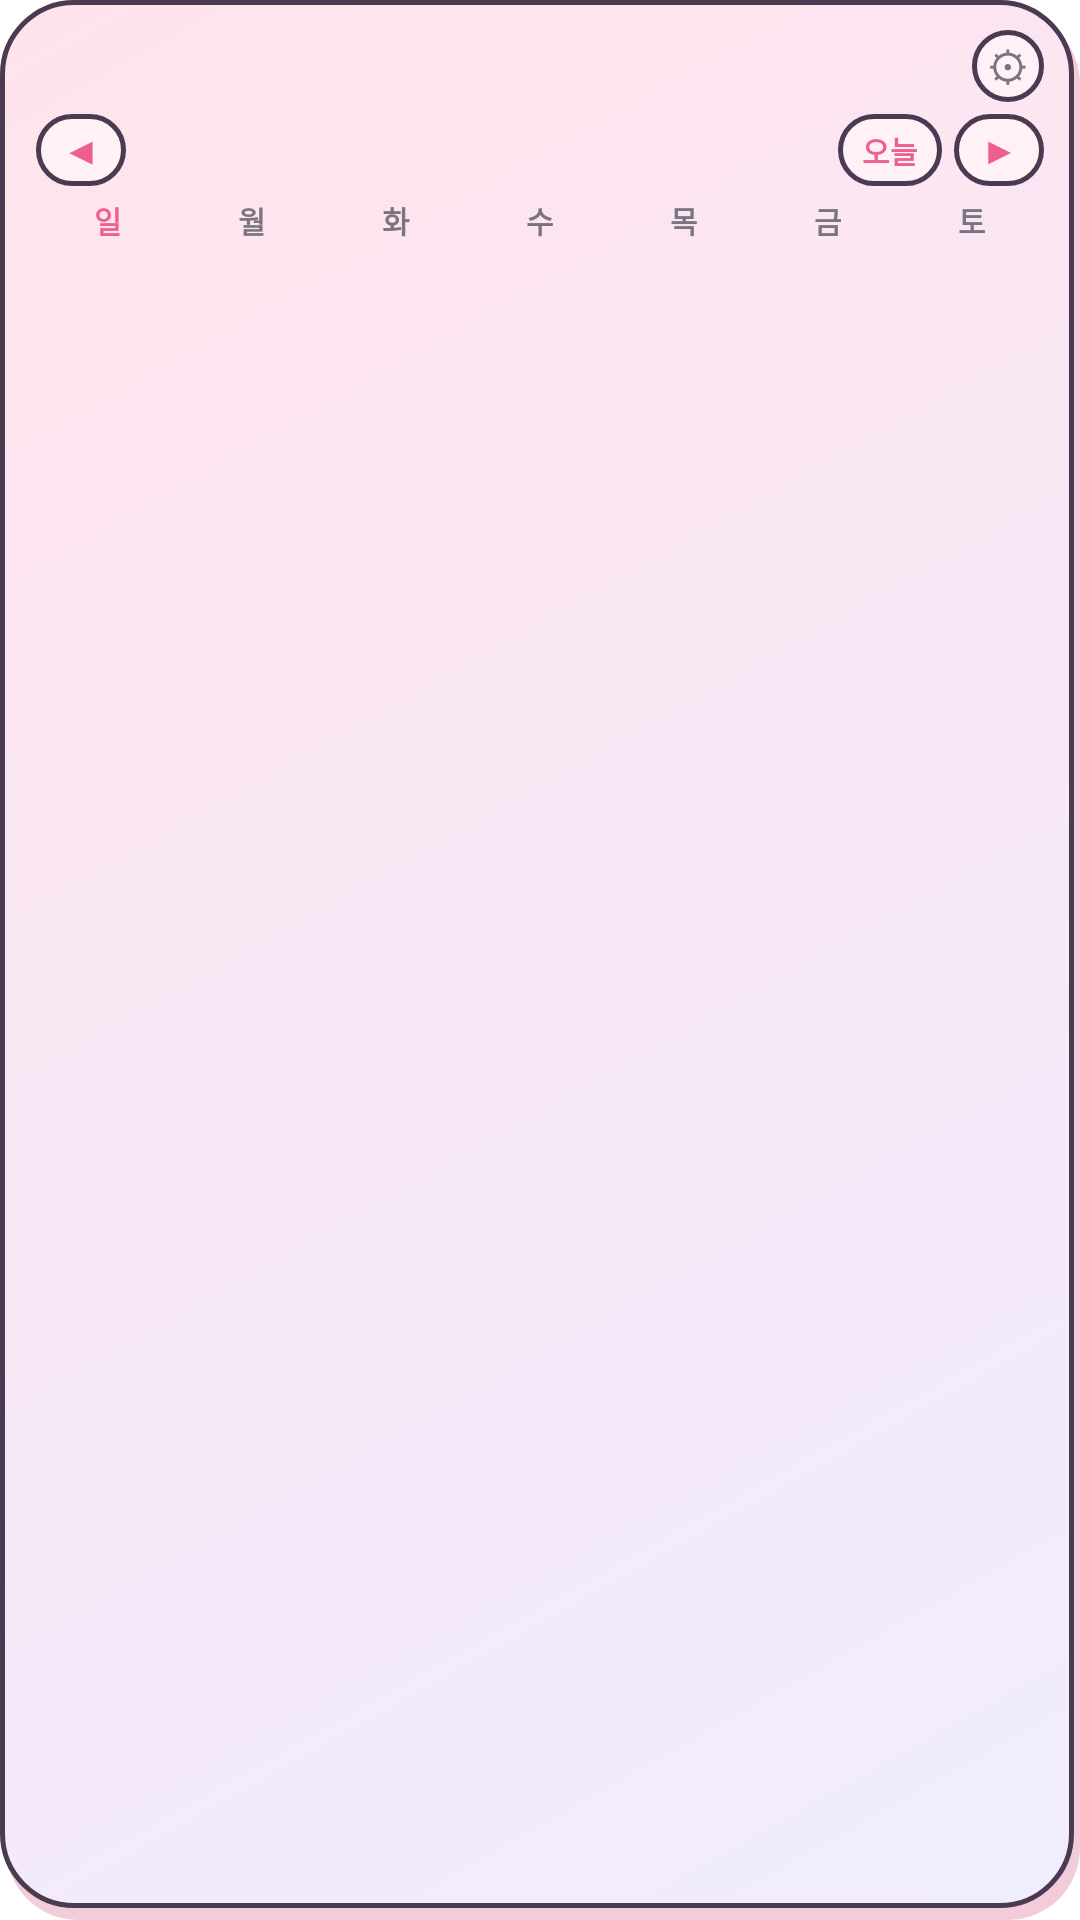

Produce the Android XML layout that renders to this screen, including the resource entries it uses.
<!-- AndroidManifest.xml: fallback theme Theme.MaterialComponents.DayNight.NoActionBar -->
<!-- res/layout/widget_calendar.xml -->
<?xml version="1.0" encoding="utf-8"?>
<LinearLayout xmlns:android="http://schemas.android.com/apk/res/android"
    android:id="@+id/widget_root"
    android:layout_width="match_parent"
    android:layout_height="match_parent"
    android:background="@drawable/widget_background"
    android:orientation="vertical"
    android:paddingStart="12dp"
    android:paddingTop="10dp"
    android:paddingEnd="12dp"
    android:paddingBottom="14dp">

    
    <LinearLayout
        android:layout_width="match_parent"
        android:layout_height="wrap_content"
        android:gravity="center_vertical"
        android:orientation="horizontal">

        <TextView
            android:id="@+id/cal_couple_names"
            android:layout_width="0dp"
            android:layout_height="wrap_content"
            android:layout_weight="1"
            android:textColor="#EC5F8E"
            android:textSize="11sp"
            android:textStyle="bold"
            android:singleLine="true" />

        <TextView
            android:id="@+id/cal_dday_info"
            android:layout_width="wrap_content"
            android:layout_height="wrap_content"
            android:textColor="#EC5F8E"
            android:textSize="11sp"
            android:textStyle="bold"
            android:singleLine="true" />

        <TextView
            android:id="@+id/cal_settings_btn"
            android:layout_width="24dp"
            android:layout_height="24dp"
            android:layout_marginStart="6dp"
            android:gravity="center"
            android:text="⚙"
            android:textColor="#7A7480"
            android:textSize="14sp"
            android:background="@drawable/widget_calendar_nav_btn_bg" />
    </LinearLayout>

    
    <LinearLayout
        android:layout_width="match_parent"
        android:layout_height="wrap_content"
        android:orientation="horizontal"
        android:gravity="center_vertical"
        android:paddingTop="4dp"
        android:paddingBottom="4dp">

        <TextView
            android:id="@+id/cal_prev_month"
            android:layout_width="30dp"
            android:layout_height="24dp"
            android:gravity="center"
            android:text="◀"
            android:textColor="#EC5F8E"
            android:textSize="12sp"
            android:textStyle="bold"
            android:background="@drawable/widget_calendar_nav_btn_bg" />

        <TextView
            android:id="@+id/cal_month_title"
            android:layout_width="0dp"
            android:layout_height="wrap_content"
            android:layout_weight="1"
            android:gravity="center"
            android:fontFamily="sans-serif-black"
            android:textColor="#2E2A33"
            android:textSize="14sp"
            android:textStyle="bold" />

        <TextView
            android:id="@+id/cal_today_month"
            android:layout_width="wrap_content"
            android:layout_height="24dp"
            android:gravity="center"
            android:text="오늘"
            android:textColor="#EC5F8E"
            android:textSize="10sp"
            android:textStyle="bold"
            android:paddingLeft="8dp"
            android:paddingRight="8dp"
            android:background="@drawable/widget_calendar_nav_btn_bg" />

        <TextView
            android:id="@+id/cal_next_month"
            android:layout_width="30dp"
            android:layout_height="24dp"
            android:gravity="center"
            android:text="▶"
            android:textColor="#EC5F8E"
            android:textSize="12sp"
            android:textStyle="bold"
            android:layout_marginStart="4dp"
            android:background="@drawable/widget_calendar_nav_btn_bg" />
    </LinearLayout>

    
    <LinearLayout
        android:layout_width="match_parent"
        android:layout_height="wrap_content"
        android:orientation="horizontal"
        android:paddingBottom="2dp">

        <TextView
            android:id="@+id/cal_weekday_sun"
            android:layout_width="0dp"
            android:layout_height="wrap_content"
            android:layout_weight="1"
            android:gravity="center"
            android:text="일"
            android:textColor="#EC5F8E"
            android:textSize="10sp"
            android:textStyle="bold" />
        <TextView
            android:id="@+id/cal_weekday_mon"
            android:layout_width="0dp"
            android:layout_height="wrap_content"
            android:layout_weight="1"
            android:gravity="center"
            android:text="월"
            android:textColor="#7A7480"
            android:textSize="10sp"
            android:textStyle="bold" />
        <TextView
            android:id="@+id/cal_weekday_tue"
            android:layout_width="0dp"
            android:layout_height="wrap_content"
            android:layout_weight="1"
            android:gravity="center"
            android:text="화"
            android:textColor="#7A7480"
            android:textSize="10sp"
            android:textStyle="bold" />
        <TextView
            android:id="@+id/cal_weekday_wed"
            android:layout_width="0dp"
            android:layout_height="wrap_content"
            android:layout_weight="1"
            android:gravity="center"
            android:text="수"
            android:textColor="#7A7480"
            android:textSize="10sp"
            android:textStyle="bold" />
        <TextView
            android:id="@+id/cal_weekday_thu"
            android:layout_width="0dp"
            android:layout_height="wrap_content"
            android:layout_weight="1"
            android:gravity="center"
            android:text="목"
            android:textColor="#7A7480"
            android:textSize="10sp"
            android:textStyle="bold" />
        <TextView
            android:id="@+id/cal_weekday_fri"
            android:layout_width="0dp"
            android:layout_height="wrap_content"
            android:layout_weight="1"
            android:gravity="center"
            android:text="금"
            android:textColor="#7A7480"
            android:textSize="10sp"
            android:textStyle="bold" />
        <TextView
            android:id="@+id/cal_weekday_sat"
            android:layout_width="0dp"
            android:layout_height="wrap_content"
            android:layout_weight="1"
            android:gravity="center"
            android:text="토"
            android:textColor="#7A7480"
            android:textSize="10sp"
            android:textStyle="bold" />
    </LinearLayout>

    
    
    <LinearLayout
        android:id="@+id/cal_grid_container"
        android:layout_width="match_parent"
        android:layout_height="0dp"
        android:layout_weight="1"
        android:orientation="vertical">

        
        <LinearLayout
            android:id="@+id/cal_row_0"
            android:layout_width="match_parent"
            android:layout_height="0dp"
            android:layout_weight="1"
            android:orientation="horizontal" />

        
        <LinearLayout
            android:id="@+id/cal_row_1"
            android:layout_width="match_parent"
            android:layout_height="0dp"
            android:layout_weight="1"
            android:orientation="horizontal" />

        
        <LinearLayout
            android:id="@+id/cal_row_2"
            android:layout_width="match_parent"
            android:layout_height="0dp"
            android:layout_weight="1"
            android:orientation="horizontal" />

        
        <LinearLayout
            android:id="@+id/cal_row_3"
            android:layout_width="match_parent"
            android:layout_height="0dp"
            android:layout_weight="1"
            android:orientation="horizontal" />

        
        <LinearLayout
            android:id="@+id/cal_row_4"
            android:layout_width="match_parent"
            android:layout_height="0dp"
            android:layout_weight="1"
            android:orientation="horizontal" />

        
        <LinearLayout
            android:id="@+id/cal_row_5"
            android:layout_width="match_parent"
            android:layout_height="0dp"
            android:layout_weight="1"
            android:orientation="horizontal" />
    </LinearLayout>

</LinearLayout>
<!-- resources referenced by this layout -->
<resources>
  <!-- drawable widget_background (drawable) -->
  <?xml version="1.0" encoding="utf-8"?>
  <layer-list xmlns:android="http://schemas.android.com/apk/res/android">
      <item
          android:left="2dp"
          android:top="4dp">
          <shape android:shape="rectangle">
              <solid android:color="#F3CCD9" />
              <corners android:radius="24dp" />
          </shape>
      </item>
      <item
          android:right="2dp"
          android:bottom="4dp">
          <shape android:shape="rectangle">
              <gradient
                  android:angle="315"
                  android:startColor="#FFFFE3EC"
                  android:endColor="#FFF0EDFF" />
              <stroke
                  android:width="1.5dp"
                  android:color="#4A3B52" />
              <corners android:radius="24dp" />
          </shape>
      </item>
  </layer-list>
  <!-- drawable widget_calendar_nav_btn_bg (drawable) -->
  <?xml version="1.0" encoding="utf-8"?>
  <shape xmlns:android="http://schemas.android.com/apk/res/android"
      android:shape="rectangle">
      <solid android:color="#FFF1F6" />
      <stroke
          android:width="1.6dp"
          android:color="#4A3B52" />
      <corners android:radius="12dp" />
  </shape>
</resources>
